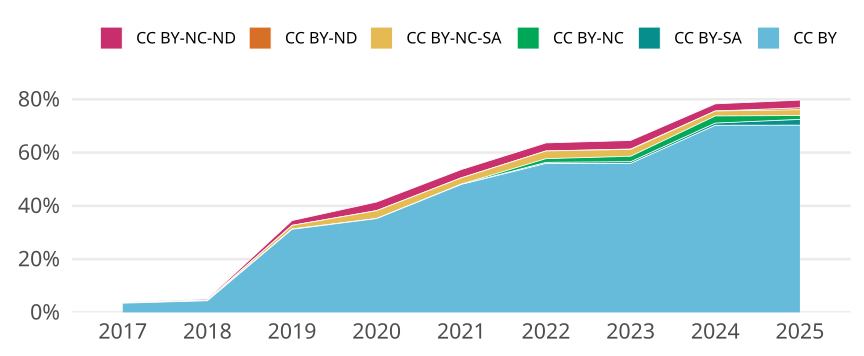

Data behind this chart, as committed beside it:
cr_year, jn_all, cc, cc_total, prop
2017, 637, CC BY, 22, 0.03454
2017, 637, CC BY-SA, 0, 0
2017, 637, CC BY-NC, 0, 0
2017, 637, CC BY-NC-SA, 1, 0.00157
2017, 637, CC BY-ND, 0, 0
2017, 637, CC BY-NC-ND, 1, 0.00157
2018, 732, CC BY, 32, 0.04372
2018, 732, CC BY-SA, 0, 0
2018, 732, CC BY-NC, 1, 0.001366
2018, 732, CC BY-NC-SA, 1, 0.001366
2018, 732, CC BY-ND, 0, 0
2018, 732, CC BY-NC-ND, 3, 0.004098
2019, 609, CC BY, 190, 0.312
2019, 609, CC BY-SA, 0, 0
2019, 609, CC BY-NC, 1, 0.001642
2019, 609, CC BY-NC-SA, 8, 0.01314
2019, 609, CC BY-ND, 0, 0
2019, 609, CC BY-NC-ND, 11, 0.01806
2020, 738, CC BY, 260, 0.3523
2020, 738, CC BY-SA, 0, 0
2020, 738, CC BY-NC, 0, 0
2020, 738, CC BY-NC-SA, 22, 0.02981
2020, 738, CC BY-ND, 0, 0
2020, 738, CC BY-NC-ND, 24, 0.03252
2021, 768, CC BY, 369, 0.4805
2021, 768, CC BY-SA, 0, 0
2021, 768, CC BY-NC, 1, 0.001302
2021, 768, CC BY-NC-SA, 18, 0.02344
2021, 768, CC BY-ND, 0, 0
2021, 768, CC BY-NC-ND, 24, 0.03125
2022, 726, CC BY, 406, 0.5592
2022, 726, CC BY-SA, 3, 0.004132
2022, 726, CC BY-NC, 10, 0.01377
2022, 726, CC BY-NC-SA, 21, 0.02893
2022, 726, CC BY-ND, 0, 0
2022, 726, CC BY-NC-ND, 22, 0.0303
2023, 776, CC BY, 434, 0.5593
2023, 776, CC BY-SA, 5, 0.006443
2023, 776, CC BY-NC, 16, 0.02062
2023, 776, CC BY-NC-SA, 20, 0.02577
2023, 776, CC BY-ND, 1, 0.001289
2023, 776, CC BY-NC-ND, 25, 0.03222
2024, 484, CC BY, 340, 0.7025
2024, 484, CC BY-SA, 4, 0.008264
2024, 484, CC BY-NC, 13, 0.02686
2024, 484, CC BY-NC-SA, 9, 0.0186
2024, 484, CC BY-ND, 0, 0
2024, 484, CC BY-NC-ND, 13, 0.02686
2025, 138, CC BY, 97, 0.7029
2025, 138, CC BY-SA, 3, 0.02174
2025, 138, CC BY-NC, 2, 0.01449
2025, 138, CC BY-NC-SA, 3, 0.02174
2025, 138, CC BY-ND, 1, 0.007246
2025, 138, CC BY-NC-ND, 4, 0.02899
